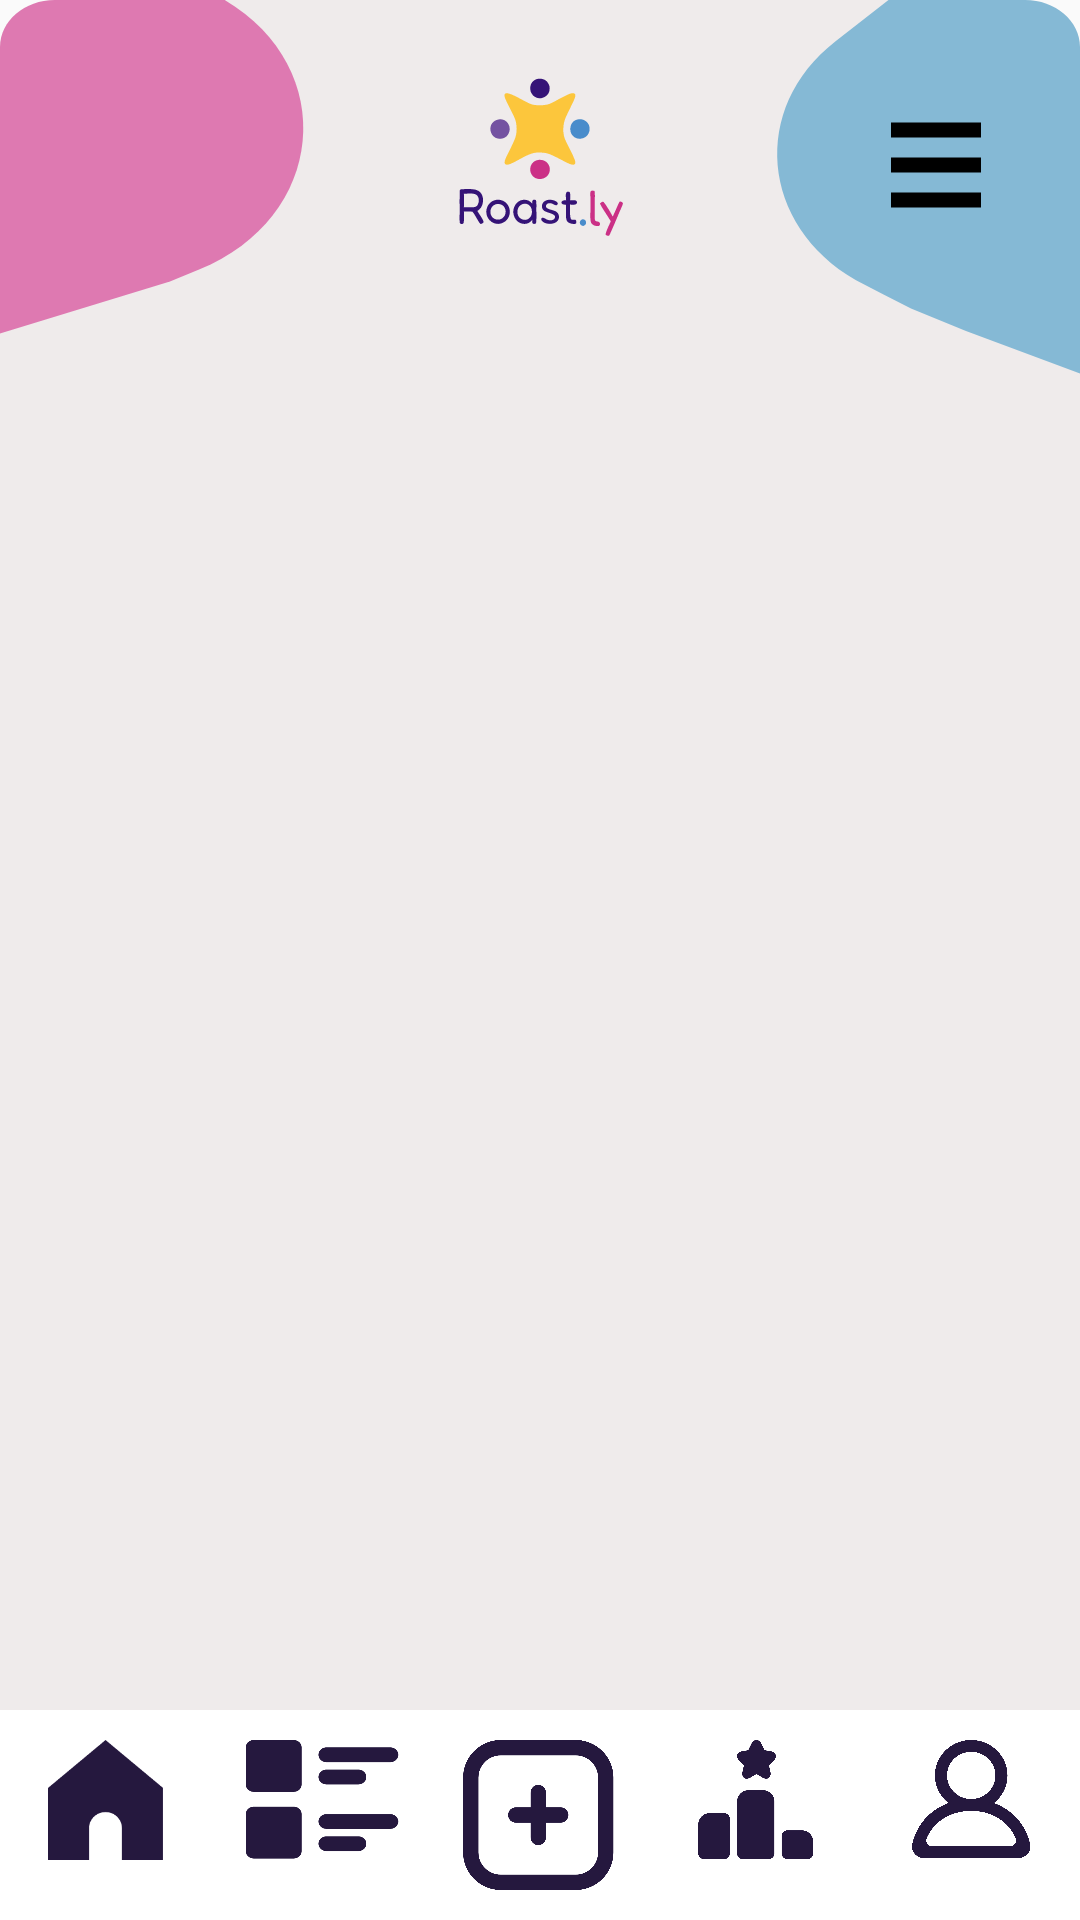

Reconstruct the res/layout file that produces this screen, plus the resources it refers to.
<!-- AndroidManifest.xml: application theme Theme.AppCompat.Light.NoActionBar -->
<!-- res/layout/activity_home.xml -->
<?xml version="1.0" encoding="utf-8"?>
<androidx.constraintlayout.widget.ConstraintLayout xmlns:android="http://schemas.android.com/apk/res/android"
    xmlns:app="http://schemas.android.com/apk/res-auto"
    xmlns:tools="http://schemas.android.com/tools"
    android:id="@+id/main"
    android:layout_width="match_parent"
    android:layout_height="match_parent"
    android:background="@drawable/activity_home_background_image">

    
    <ImageView
        android:id="@+id/logoSmall"
        android:layout_width="88dp"
        android:layout_height="73dp"
        android:layout_marginTop="16dp"
        android:contentDescription="@string/small_logo___"
        android:scaleType="centerInside"
        android:src="@drawable/logo_small"
        app:layout_constraintEnd_toEndOf="parent"
        app:layout_constraintStart_toStartOf="parent"
        app:layout_constraintTop_toTopOf="parent" />

    <ImageView
        android:id="@+id/icon_menu_user"
        android:layout_width="30dp"
        android:layout_height="30dp"
        android:layout_marginTop="40dp"
        android:contentDescription="@string/menu_icon"
        android:scaleType="centerCrop"
        android:src="@drawable/icon_menu"
        app:layout_constraintEnd_toEndOf="parent"
        app:layout_constraintHorizontal_bias="0.9"
        app:layout_constraintStart_toStartOf="parent"
        app:layout_constraintTop_toTopOf="parent" />

    
    <FrameLayout
        android:id="@+id/fragment_container"
        android:layout_width="0dp"
        android:layout_height="0dp"
        android:paddingBottom="8dp"
        app:layout_constraintBottom_toTopOf="@id/footer"
        app:layout_constraintEnd_toEndOf="parent"
        app:layout_constraintStart_toStartOf="parent"
        app:layout_constraintTop_toBottomOf="@id/logoSmall" />

    
    <androidx.constraintlayout.widget.ConstraintLayout
        android:id="@+id/footer"
        android:layout_width="0dp"
        android:layout_height="wrap_content"
        android:background="@color/white"
        android:paddingTop="10dp"
        android:paddingBottom="10dp"
        app:layout_constraintBottom_toBottomOf="parent"
        app:layout_constraintEnd_toEndOf="parent"
        app:layout_constraintStart_toStartOf="parent">

        
        <ImageView
            android:id="@+id/icon_home"
            android:layout_width="0dp"
            android:layout_height="40dp"
            android:contentDescription="@string/home"
            android:onClick="onIconClick"
            android:src="@drawable/icon_feed"
            app:layout_constraintStart_toStartOf="parent"
            app:layout_constraintTop_toTopOf="parent"
            app:layout_constraintWidth_percent="0.2" />

        
        <ImageView
            android:id="@+id/icon_feed"
            android:layout_width="0dp"
            android:layout_height="40dp"
            android:contentDescription="@string/feed_"
            android:onClick="onIconClick"
            android:src="@drawable/icon_historic"
            app:layout_constraintStart_toEndOf="@id/icon_home"
            app:layout_constraintTop_toTopOf="parent"
            app:layout_constraintWidth_percent="0.2" />

        
        <ImageView
            android:id="@+id/icon_add"
            android:layout_width="0dp"
            android:layout_height="50dp"
            android:contentDescription="@string/add_"
            android:onClick="onIconClick"
            android:src="@drawable/icon_add"
            app:layout_constraintStart_toEndOf="@id/icon_feed"
            app:layout_constraintTop_toTopOf="parent"
            app:layout_constraintWidth_percent="0.2" />

        
        <ImageView
            android:id="@+id/icon_ranking"
            android:layout_width="0dp"
            android:layout_height="40dp"
            android:contentDescription="@string/ranking_"
            android:onClick="onIconClick"
            android:src="@drawable/icon_ranking"
            app:layout_constraintStart_toEndOf="@id/icon_add"
            app:layout_constraintTop_toTopOf="parent"
            app:layout_constraintWidth_percent="0.2" />

        
        <ImageView
            android:id="@+id/icon_profile"
            android:layout_width="0dp"
            android:layout_height="40dp"
            android:contentDescription="@string/profile"
            android:onClick="onIconClick"
            android:src="@drawable/icon_profile"
            app:layout_constraintStart_toEndOf="@id/icon_ranking"
            app:layout_constraintTop_toTopOf="parent"
            app:layout_constraintWidth_percent="0.2"/>

        <ImageView
            android:id="@+id/icon_under_bar"
            android:layout_width="0dp"
            android:layout_height="5dp"
            android:layout_marginTop="5dp"
            android:contentDescription="@string/icon_under_bar"
            android:src="@drawable/icon_under_bar"
            app:layout_constraintEnd_toEndOf="@id/icon_profile"
            app:layout_constraintStart_toStartOf="@id/icon_home"
            app:layout_constraintTop_toBottomOf="@id/footer"
            app:layout_constraintWidth_percent="0.2"/>
    </androidx.constraintlayout.widget.ConstraintLayout>
</androidx.constraintlayout.widget.ConstraintLayout>
<!-- resources referenced by this layout -->
<resources>
  <color name="white">#FFFFFFFF</color>
  <!-- drawable activity_home_background_image (drawable) -->
  <vector xmlns:android="http://schemas.android.com/apk/res/android"
      android:width="393dp"
      android:height="816dp"
      android:viewportWidth="393"
      android:viewportHeight="816">
    <path
        android:pathData="M0,20C0,8.95 8.95,0 20,0H373C384.05,0 393,8.95 393,20V796C393,807.05 384.05,816 373,816H20C8.95,816 0,807.05 0,796V20Z"
        android:fillColor="#EFEBEB"/>
    <path
        android:pathData="M371.42,0H373C384.05,0 393,8.95 393,20V158.78L351.5,140.69L331.5,131.14L321.5,125.11L311.5,119.08C276.66,95.74 272.94,45.91 303.94,17.66L323.31,0H329.67H336.04H348.07H371.42Z"
        android:fillColor="#007CBA"
        android:fillAlpha="0.45"/>
    <path
        android:pathData="M25.32,0H20C8.95,0 0,8.95 0,20V141.7L61.85,119.59L72.45,114.55C118.55,92.63 123.72,29.08 81.77,0H74.3H66.83H52.72H25.32Z"
        android:fillColor="#CC0676"
        android:fillAlpha="0.5"/>
  </vector>
  <!-- drawable icon_add (drawable) -->
  <vector xmlns:android="http://schemas.android.com/apk/res/android"
      android:width="40dp"
      android:height="39dp"
      android:viewportWidth="40"
      android:viewportHeight="39">
    <path
        android:pathData="M25.393,19.5H19.545M19.545,19.5H13.696M19.545,19.5V25.333M19.545,19.5V13.667M29.292,2H9.798C5.491,2 2,5.482 2,9.778V29.222C2,33.518 5.491,37 9.798,37H29.292C33.598,37 37.089,33.518 37.089,29.222V9.778C37.089,5.482 33.598,2 29.292,2Z"
        android:strokeWidth="4"
        android:fillColor="#00000000"
        android:strokeColor="#25183E"
        android:strokeLineCap="round"/>
  </vector>
  <!-- drawable icon_feed (drawable) -->
  <vector xmlns:android="http://schemas.android.com/apk/res/android"
      android:width="23dp"
      android:height="23dp"
      android:viewportWidth="23"
      android:viewportHeight="23">
    <path
        android:pathData="M22.056,9.2V23H14.179V16.867C14.179,15.173 12.768,13.8 11.028,13.8C9.288,13.8 7.877,15.173 7.877,16.867V23H0V9.2L11.028,0L22.056,9.2Z"
        android:fillColor="#25183E"/>
  </vector>
  <!-- drawable icon_menu (drawable) -->
  <vector xmlns:android="http://schemas.android.com/apk/res/android"
      android:width="23dp"
      android:height="18dp"
      android:viewportWidth="23"
      android:viewportHeight="18">
    <path
        android:pathData="M2,2H21M2,9H21M2,16H21"
        android:strokeLineJoin="round"
        android:strokeWidth="3"
        android:fillColor="#00000000"
        android:strokeColor="#000000"
        android:strokeLineCap="round"/>
  </vector>
  <!-- drawable icon_under_bar (drawable) -->
  <vector xmlns:android="http://schemas.android.com/apk/res/android"
      android:width="19dp"
      android:height="3dp"
      android:viewportWidth="19"
      android:viewportHeight="3">
    <path
        android:pathData="M0.013,0L-0,2.158L17.998,2.266L18.011,0.108L0.013,0Z"
        android:fillColor="#25183E"/>
  </vector>
  <string name="add_">Add</string>
  <string name="feed_">Feed</string>
  <string name="home">Home</string>
  <string name="icon_under_bar">icon_under_bar</string>
  <string name="menu_icon">menu icon</string>
  <string name="profile">Profile</string>
  <string name="ranking_">Ranking</string>
  <string name="small_logo___">Small Logo</string>
</resources>
